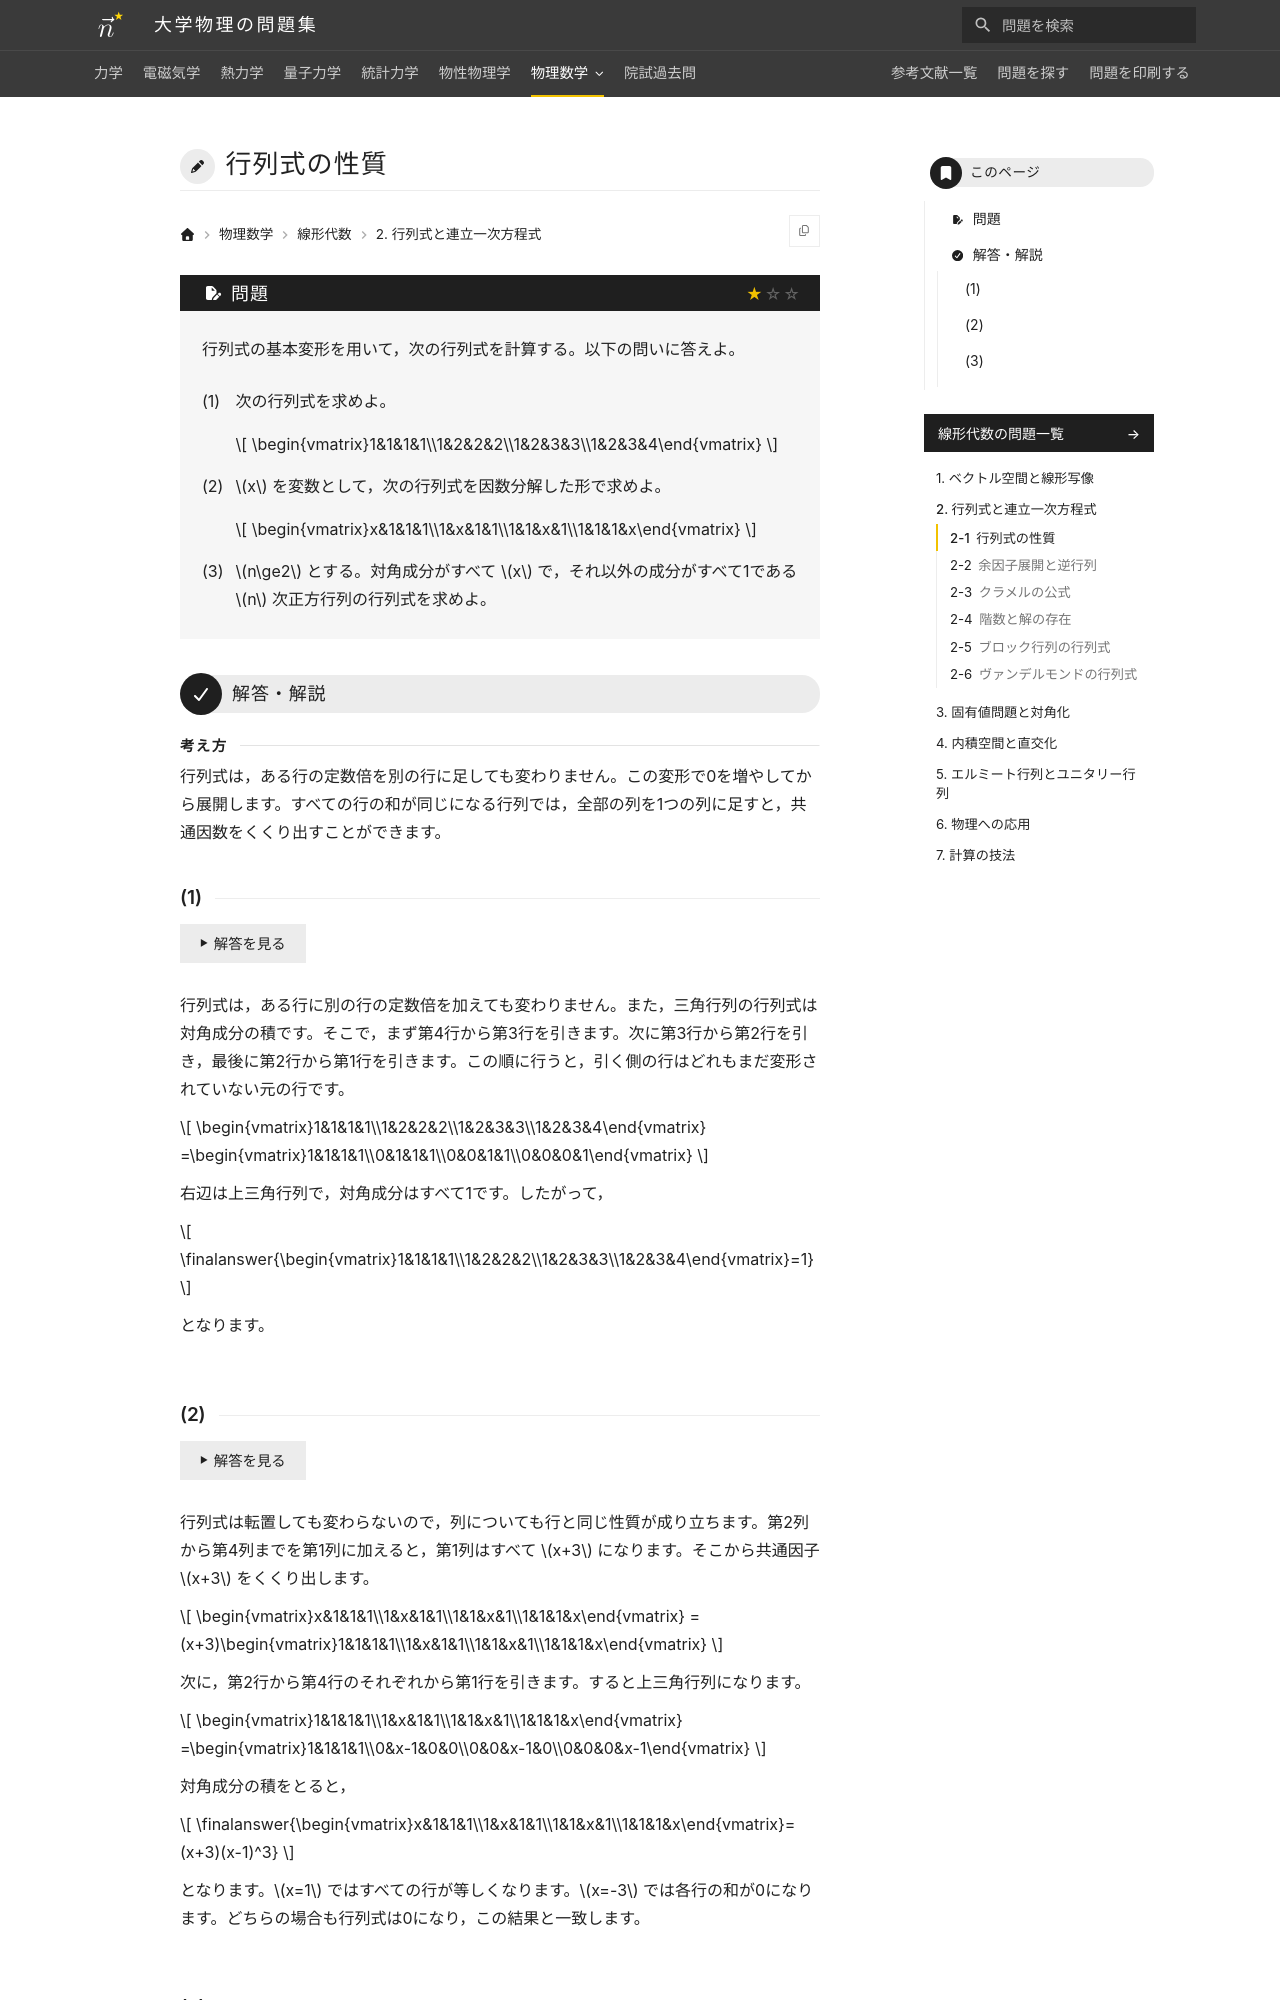

repository: Nanana-2/physics-site · page: 07linear_algebra/02/02_010/index.html · generator: mkdocs

---
tags:
  - 基本
---

# 行列式の性質

## 問題
行列式の基本変形を用いて，次の行列式を計算する。以下の問いに答えよ。

(1) 次の行列式を求めよ。

$$
\begin{vmatrix}1&1&1&1\\1&2&2&2\\1&2&3&3\\1&2&3&4\end{vmatrix}
$$

(2) $x$ を変数として，次の行列式を因数分解した形で求めよ。

$$
\begin{vmatrix}x&1&1&1\\1&x&1&1\\1&1&x&1\\1&1&1&x\end{vmatrix}
$$

(3) $n\ge2$ とする。対角成分がすべて $x$ で，それ以外の成分がすべて1である $n$ 次正方行列の行列式を求めよ。

---

## 解答・解説

<div class="approach" markdown>
行列式は，ある行の定数倍を別の行に足しても変わりません。この変形で0を増やしてから展開します。すべての行の和が同じになる行列では，全部の列を1つの列に足すと，共通因数をくくり出すことができます。
</div>

### (1)
行列式は，ある行に別の行の定数倍を加えても変わりません。また，三角行列の行列式は対角成分の積です。そこで，まず第4行から第3行を引きます。次に第3行から第2行を引き，最後に第2行から第1行を引きます。この順に行うと，引く側の行はどれもまだ変形されていない元の行です。

$$
\begin{vmatrix}1&1&1&1\\1&2&2&2\\1&2&3&3\\1&2&3&4\end{vmatrix}
=\begin{vmatrix}1&1&1&1\\0&1&1&1\\0&0&1&1\\0&0&0&1\end{vmatrix}
$$

右辺は上三角行列で，対角成分はすべて1です。したがって，

$$
\finalanswer{\begin{vmatrix}1&1&1&1\\1&2&2&2\\1&2&3&3\\1&2&3&4\end{vmatrix}=1}
$$

となります。
